The GitHub repository ljsetter/0xDEADBEEFCAFE contains a labelled image folder "lung_mask_data" with 2 categories: normal, pneumonia. Examples follow, each with its label.

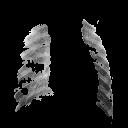
Label: pneumonia

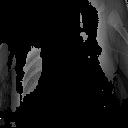
Label: pneumonia

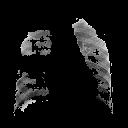
Label: normal

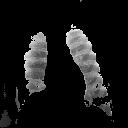
Label: pneumonia

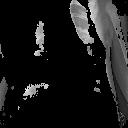
Label: pneumonia

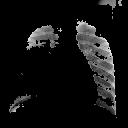
Label: normal
